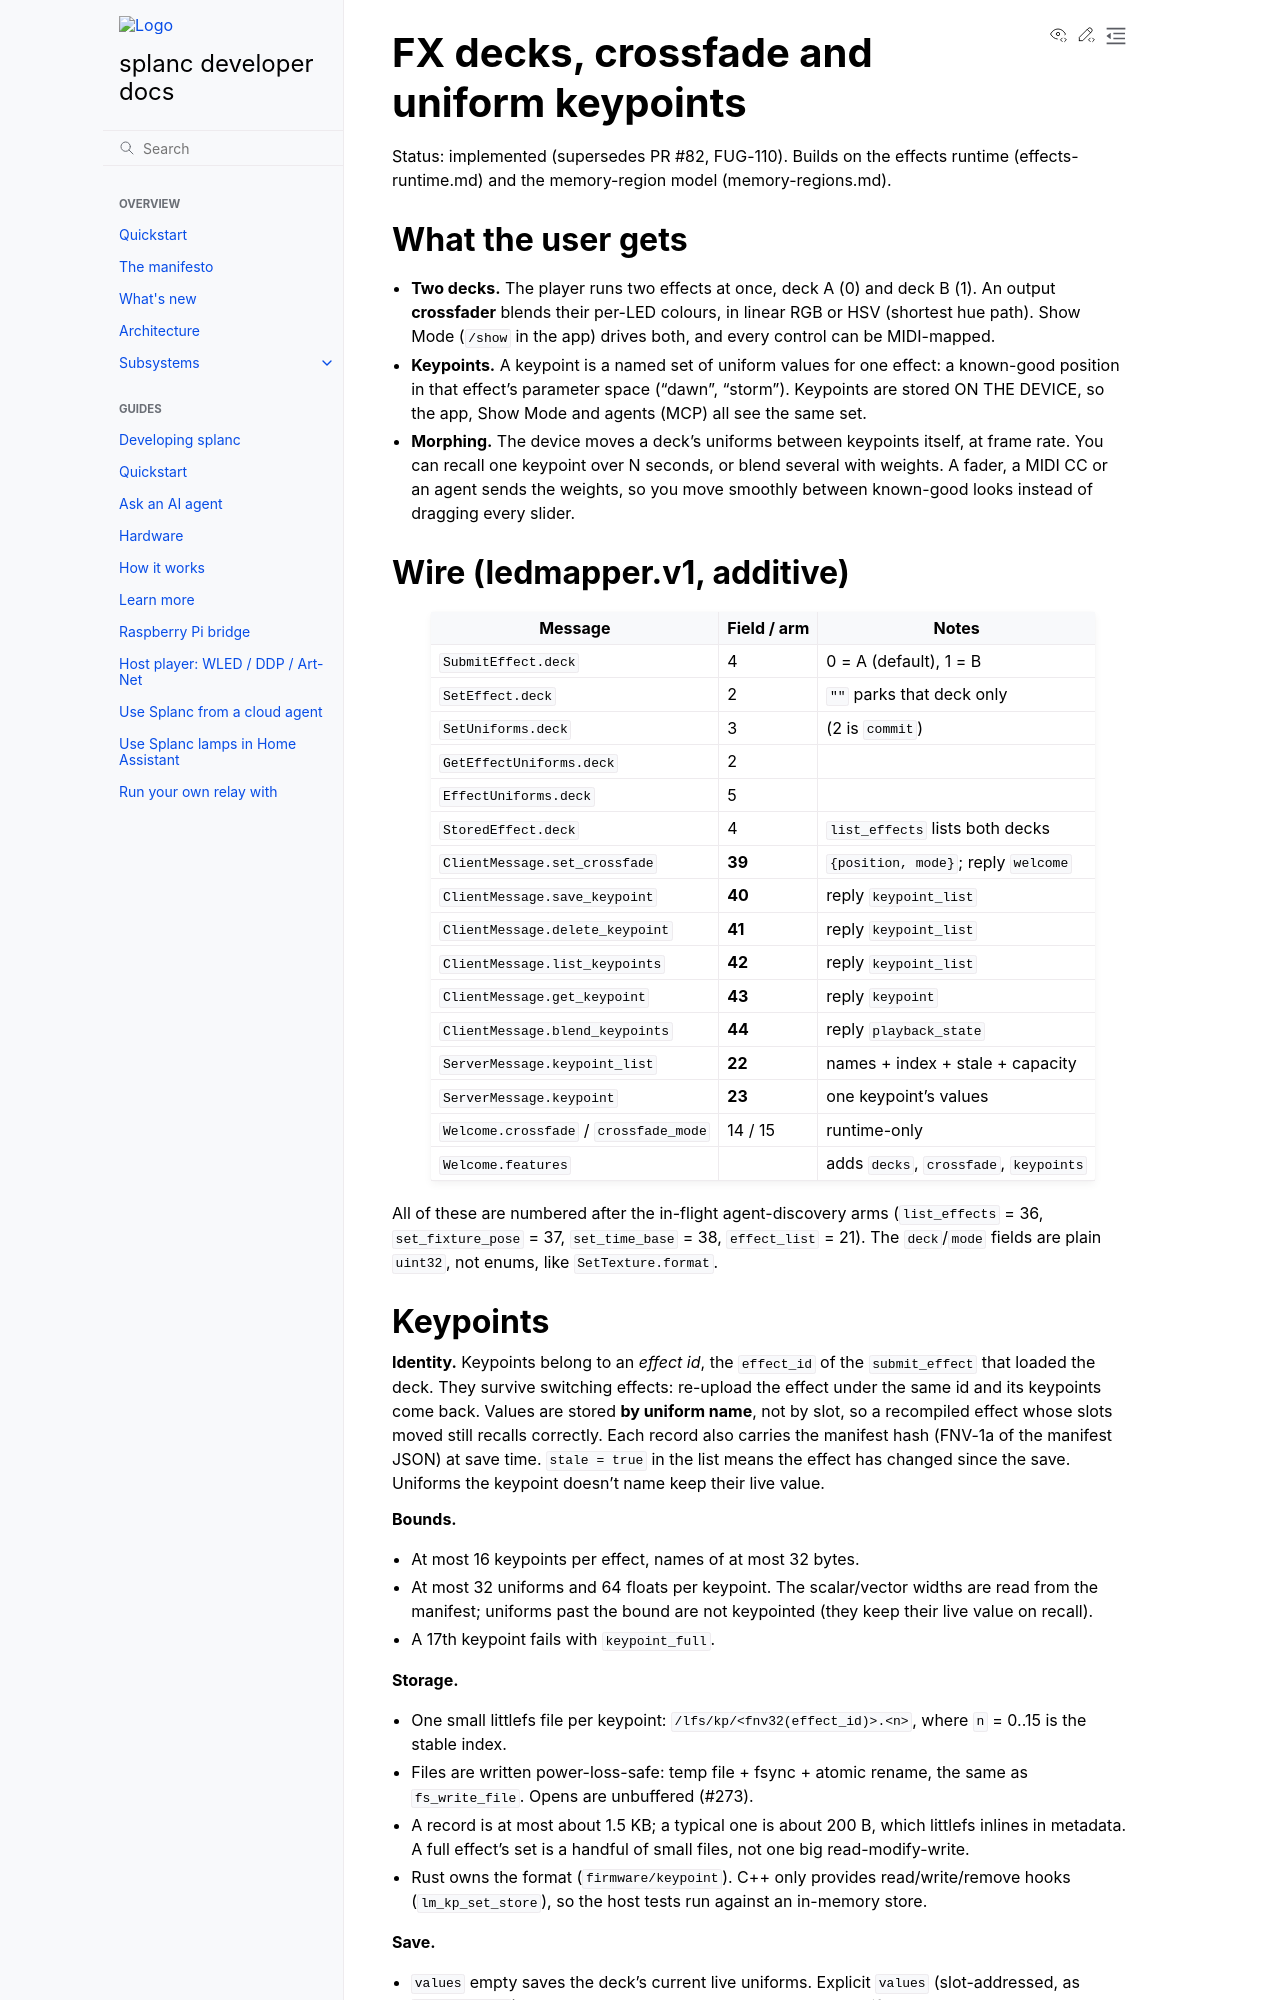

repository: fughilli/splanc · page: pr-preview/pr-613/docs/docs/design/uniform-keypoints.html · generator: sphinx

# FX decks, crossfade and uniform keypoints

Status: implemented (supersedes PR #82, FUG-110). Builds on the effects runtime
(effects-runtime.md) and the memory-region model (memory-regions.md).

## What the user gets

- **Two decks.** The player runs two effects at once, deck A (0) and deck B (1).
  An output **crossfader** blends their per-LED colours, in linear RGB or HSV
  (shortest hue path). Show Mode (`/show` in the app) drives both, and every
  control can be MIDI-mapped.
- **Keypoints.** A keypoint is a named set of uniform values for one effect: a
  known-good position in that effect's parameter space ("dawn", "storm"). Keypoints
  are stored ON THE DEVICE, so the app, Show Mode and agents (MCP) all see the same
  set.
- **Morphing.** The device moves a deck's uniforms between keypoints itself, at
  frame rate. You can recall one keypoint over N seconds, or blend several with
  weights. A fader, a MIDI CC or an agent sends the weights, so you move
  smoothly between known-good looks instead of dragging every slider.

## Wire (ledmapper.v1, additive)

| Message | Field / arm | Notes |
|---|---|---|
| `SubmitEffect.deck` | 4 | 0 = A (default), 1 = B |
| `SetEffect.deck` | 2 | `""` parks that deck only |
| `SetUniforms.deck` | 3 | (2 is `commit`) |
| `GetEffectUniforms.deck` | 2 | |
| `EffectUniforms.deck` | 5 | |
| `StoredEffect.deck` | 4 | `list_effects` lists both decks |
| `ClientMessage.set_crossfade` | **39** | `{position, mode}`; reply `welcome` |
| `ClientMessage.save_keypoint` | **40** | reply `keypoint_list` |
| `ClientMessage.delete_keypoint` | **41** | reply `keypoint_list` |
| `ClientMessage.list_keypoints` | **42** | reply `keypoint_list` |
| `ClientMessage.get_keypoint` | **43** | reply `keypoint` |
| `ClientMessage.blend_keypoints` | **44** | reply `playback_state` |
| `ServerMessage.keypoint_list` | **22** | names + index + stale + capacity |
| `ServerMessage.keypoint` | **23** | one keypoint's values |
| `Welcome.crossfade` / `crossfade_mode` | 14 / 15 | runtime-only |
| `Welcome.features` | | adds `decks`, `crossfade`, `keypoints` |

All of these are numbered after the in-flight agent-discovery arms
(`list_effects` = 36, `set_fixture_pose` = 37, `set_time_base` = 38,
`effect_list` = 21). The `deck`/`mode` fields are plain `uint32`, not enums, like
`SetTexture.format`.
